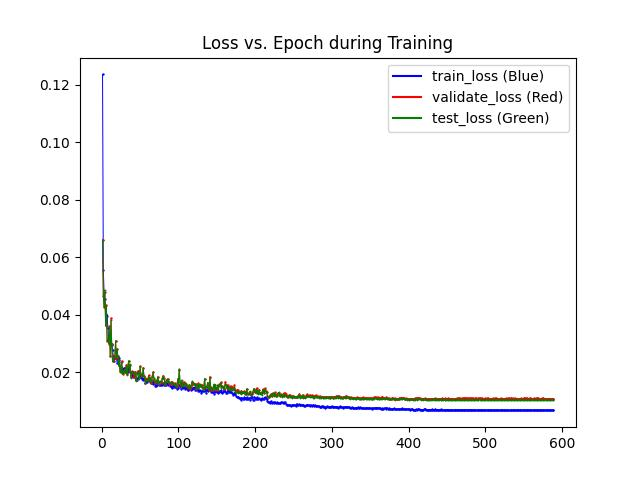

Data behind this chart, as committed beside it:
epochs, train_losses, val_losses, test_losses
1, 0.1236, 0.06615, 0.06591
2, 0.05563, 0.04665, 0.0473
3, 0.04771, 0.04258, 0.04297
4, 0.04554, 0.04792, 0.04859
5, 0.04042, 0.0363, 0.03601
6, 0.04002, 0.04335, 0.04321
7, 0.0396, 0.03073, 0.03119
8, 0.03524, 0.03115, 0.03164
9, 0.03201, 0.02998, 0.03026
10, 0.03101, 0.03598, 0.03571
11, 0.02977, 0.02572, 0.02559
12, 0.02985, 0.03878, 0.03808
13, 0.0299, 0.0294, 0.02935
14, 0.02785, 0.02376, 0.02384
15, 0.02568, 0.02402, 0.02411
16, 0.02408, 0.02583, 0.02533
17, 0.02493, 0.02488, 0.02546
18, 0.02519, 0.03101, 0.03082
19, 0.02505, 0.02501, 0.02547
20, 0.02332, 0.0281, 0.02795
21, 0.02558, 0.02535, 0.02545
22, 0.02433, 0.02247, 0.02216
23, 0.02502, 0.02373, 0.02423
24, 0.02117, 0.02055, 0.02006
25, 0.0213, 0.02031, 0.02015
26, 0.02014, 0.02388, 0.0236
27, 0.02134, 0.01989, 0.01987
28, 0.02084, 0.01956, 0.01976
29, 0.02142, 0.02019, 0.02073
30, 0.02147, 0.02078, 0.02024
31, 0.02116, 0.02016, 0.01975
32, 0.02021, 0.02262, 0.02214
33, 0.02063, 0.01929, 0.0191
34, 0.02003, 0.02225, 0.02219
35, 0.02154, 0.02377, 0.02405
36, 0.02031, 0.02052, 0.02045
37, 0.02016, 0.02267, 0.0227
38, 0.02009, 0.01834, 0.01806
39, 0.01875, 0.0203, 0.02003
40, 0.01954, 0.0199, 0.01992
41, 0.01841, 0.02024, 0.02018
42, 0.01913, 0.01834, 0.01928
43, 0.02009, 0.01995, 0.01983
44, 0.01804, 0.01721, 0.01715
45, 0.01755, 0.01743, 0.017
46, 0.01722, 0.01974, 0.01925
47, 0.01796, 0.02036, 0.02022
48, 0.01846, 0.02058, 0.0199
49, 0.01885, 0.01824, 0.01749
50, 0.0185, 0.02218, 0.022
51, 0.01895, 0.01943, 0.01853
52, 0.01779, 0.01899, 0.01865
53, 0.01817, 0.01893, 0.01886
54, 0.01715, 0.02158, 0.02153
55, 0.01801, 0.01885, 0.01857
56, 0.0173, 0.0181, 0.0179
57, 0.01642, 0.01609, 0.0162
58, 0.01652, 0.01756, 0.01705
59, 0.01654, 0.01749, 0.01718
60, 0.01714, 0.01748, 0.01738
... 529 more rows
